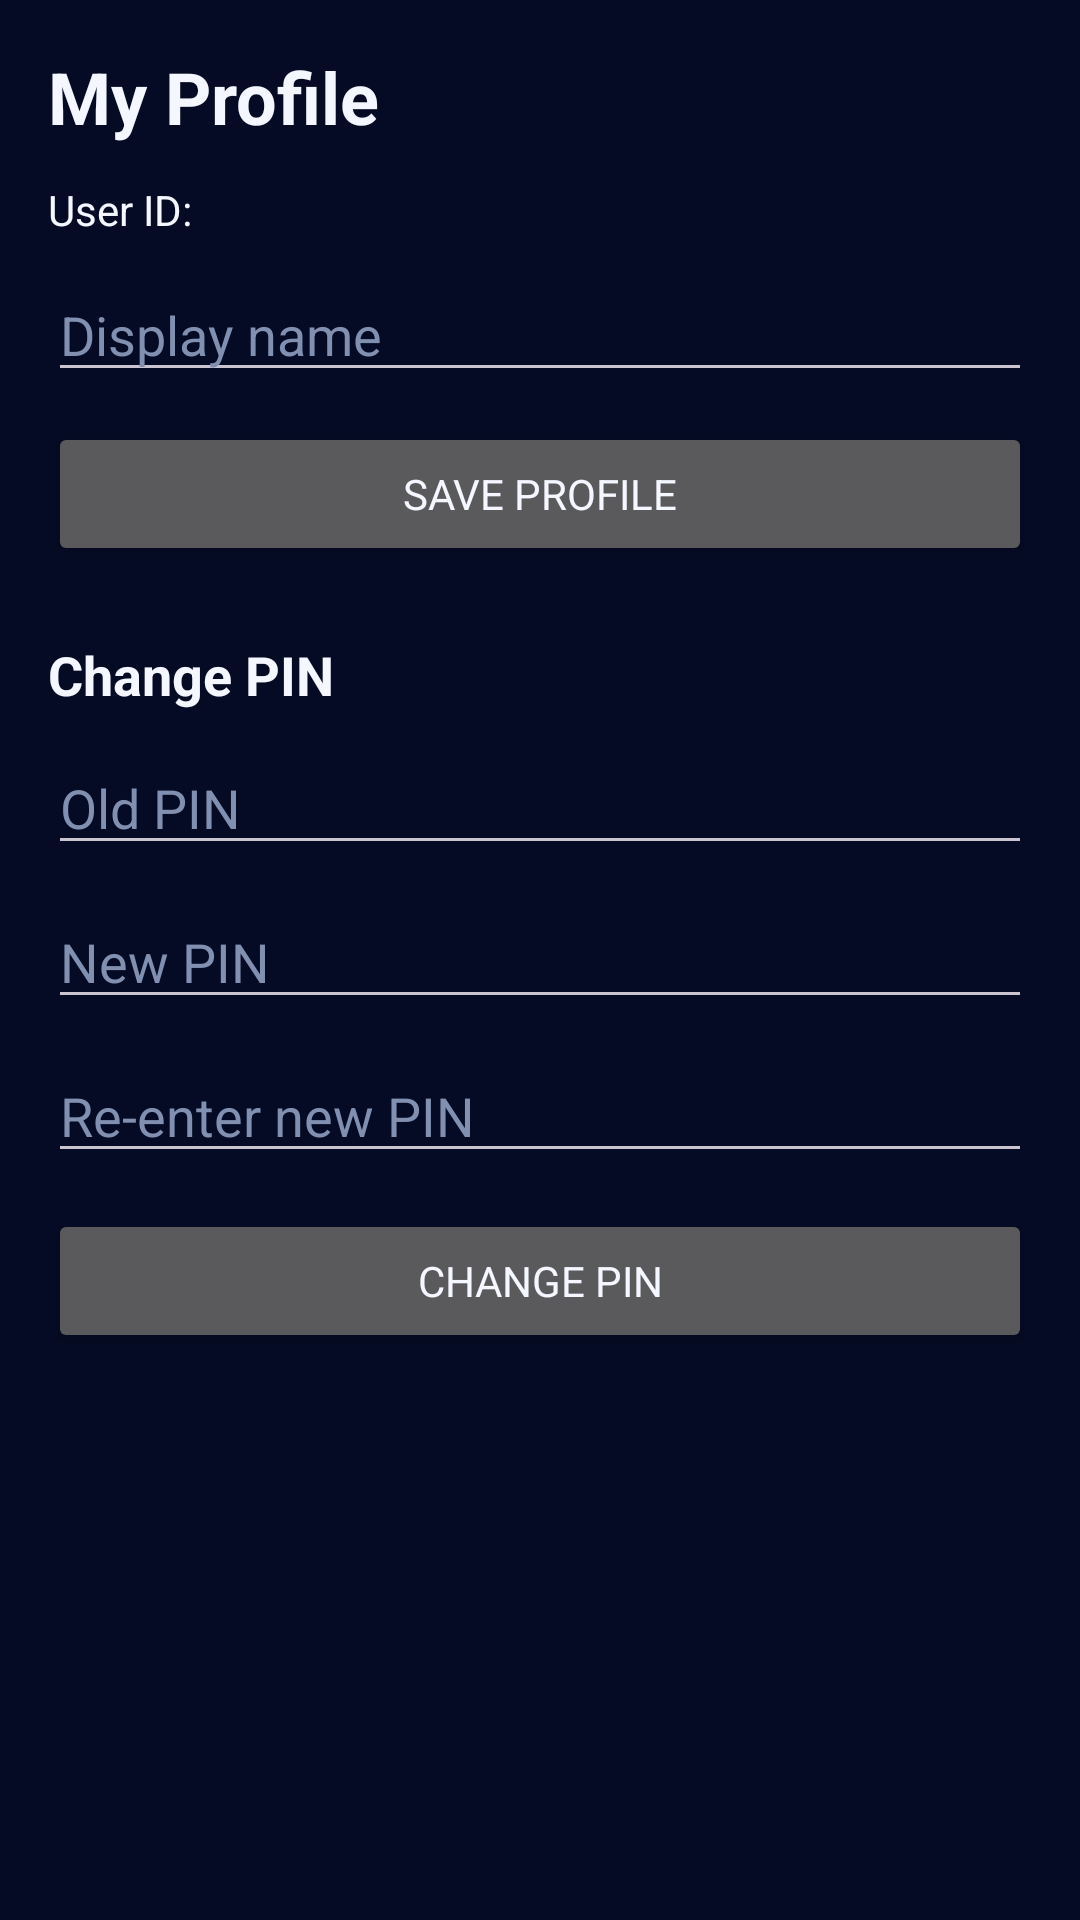

Reconstruct the res/layout file that produces this screen, plus the resources it refers to.
<!-- AndroidManifest.xml: application theme Theme.MyApplication -->
<!-- res/layout/activity_user_profile.xml -->
<?xml version="1.0" encoding="utf-8"?>
<ScrollView xmlns:android="http://schemas.android.com/apk/res/android"
    xmlns:app="http://schemas.android.com/apk/res-auto"
    android:layout_width="match_parent"
    android:layout_height="match_parent"
    android:fillViewport="true">

    <androidx.constraintlayout.widget.ConstraintLayout
        android:layout_width="match_parent"
        android:layout_height="wrap_content"
        android:padding="16dp">

        <TextView
            android:id="@+id/tvProfileTitle"
            android:layout_width="0dp"
            android:layout_height="wrap_content"
            android:text="My Profile"
            android:textSize="24sp"
            android:textStyle="bold"
            app:layout_constraintTop_toTopOf="parent"
            app:layout_constraintStart_toStartOf="parent"
            app:layout_constraintEnd_toEndOf="parent" />

        <TextView
            android:id="@+id/tvUserId"
            android:layout_width="0dp"
            android:layout_height="wrap_content"
            android:text="User ID:"
            android:layout_marginTop="12dp"
            app:layout_constraintTop_toBottomOf="@id/tvProfileTitle"
            app:layout_constraintStart_toStartOf="parent"
            app:layout_constraintEnd_toEndOf="parent" />

        <EditText
            android:id="@+id/etDisplayName"
            android:layout_width="0dp"
            android:layout_height="wrap_content"
            android:hint="Display name"
            android:layout_marginTop="10dp"
            app:layout_constraintTop_toBottomOf="@id/tvUserId"
            app:layout_constraintStart_toStartOf="parent"
            app:layout_constraintEnd_toEndOf="parent" />

        <Button
            android:id="@+id/btnSaveProfile"
            android:layout_width="0dp"
            android:layout_height="wrap_content"
            android:text="Save Profile"
            android:layout_marginTop="10dp"
            app:layout_constraintTop_toBottomOf="@id/etDisplayName"
            app:layout_constraintStart_toStartOf="parent"
            app:layout_constraintEnd_toEndOf="parent" />

        <TextView
            android:id="@+id/tvPinTitle"
            android:layout_width="0dp"
            android:layout_height="wrap_content"
            android:text="Change PIN"
            android:textStyle="bold"
            android:textSize="18sp"
            android:layout_marginTop="24dp"
            app:layout_constraintTop_toBottomOf="@id/btnSaveProfile"
            app:layout_constraintStart_toStartOf="parent"
            app:layout_constraintEnd_toEndOf="parent" />

        <EditText
            android:id="@+id/etOldPin"
            android:layout_width="0dp"
            android:layout_height="wrap_content"
            android:hint="Old PIN"
            android:inputType="numberPassword"
            android:maxLength="6"
            android:layout_marginTop="10dp"
            app:layout_constraintTop_toBottomOf="@id/tvPinTitle"
            app:layout_constraintStart_toStartOf="parent"
            app:layout_constraintEnd_toEndOf="parent" />

        <EditText
            android:id="@+id/etNewPin"
            android:layout_width="0dp"
            android:layout_height="wrap_content"
            android:hint="New PIN"
            android:inputType="numberPassword"
            android:maxLength="6"
            android:layout_marginTop="10dp"
            app:layout_constraintTop_toBottomOf="@id/etOldPin"
            app:layout_constraintStart_toStartOf="parent"
            app:layout_constraintEnd_toEndOf="parent" />

        <EditText
            android:id="@+id/etConfirmPin"
            android:layout_width="0dp"
            android:layout_height="wrap_content"
            android:hint="Re-enter new PIN"
            android:inputType="numberPassword"
            android:maxLength="6"
            android:layout_marginTop="10dp"
            app:layout_constraintTop_toBottomOf="@id/etNewPin"
            app:layout_constraintStart_toStartOf="parent"
            app:layout_constraintEnd_toEndOf="parent" />

        <Button
            android:id="@+id/btnChangePin"
            android:layout_width="0dp"
            android:layout_height="wrap_content"
            android:text="Change PIN"
            android:layout_marginTop="12dp"
            app:layout_constraintTop_toBottomOf="@id/etConfirmPin"
            app:layout_constraintStart_toStartOf="parent"
            app:layout_constraintEnd_toEndOf="parent" />

    </androidx.constraintlayout.widget.ConstraintLayout>
</ScrollView>
<!-- resources referenced by this layout -->
<resources>
  <style name="Theme.MyApplication" parent="Base.Theme.MyApplication" />
  <style name="Base.Theme.MyApplication" parent="Theme.Material3.Dark.NoActionBar">
          <item name="android:windowBackground">@color/app_bg</item>
          <item name="android:statusBarColor">@color/app_bg</item>
          <item name="android:navigationBarColor">@color/bottom_nav_bg</item>
  
          <item name="colorPrimary">@color/neon_purple</item>
          <item name="colorOnPrimary">@color/text_primary</item>
          <item name="colorSecondary">@color/neon_cyan</item>
          <item name="colorOnSecondary">@color/app_bg</item>
          <item name="colorSurface">@color/surface_1</item>
          <item name="colorOnSurface">@color/text_primary</item>
  
          <item name="android:textColor">@color/text_primary</item>
          <item name="android:textColorHint">@color/text_muted</item>
  
          <item name="fontFamily">sans-serif</item>
          <item name="android:fontFamily">sans-serif</item>
  
          <item name="materialButtonStyle">@style/Widget.CrewSync.Button.Primary</item>
      </style>
  <color name="app_bg">#050B24</color>
  <color name="bottom_nav_bg">#081126</color>
  <color name="neon_purple">#8B5CF6</color>
  <color name="text_primary">#F4F7FF</color>
  <color name="neon_cyan">#22D3FF</color>
  <color name="surface_1">#0E183A</color>
  <color name="text_muted">#8190B0</color>
  <style name="Widget.CrewSync.Button.Primary" parent="CrewSync.Button.Primary" />
  <style name="CrewSync.Button.Primary">
          <item name="android:background">@drawable/bg_button_primary</item>
          <item name="android:textColor">@color/text_on_accent</item>
          <item name="android:textStyle">bold</item>
          <item name="android:textAllCaps">false</item>
          <item name="android:minHeight">50dp</item>
          <item name="android:paddingLeft">18dp</item>
          <item name="android:paddingRight">18dp</item>
      </style>
  <!-- drawable bg_button_primary (drawable) -->
  <?xml version="1.0" encoding="utf-8"?>
  <shape xmlns:android="http://schemas.android.com/apk/res/android">
      <corners android:radius="20dp"/>
      <solid android:color="@color/surface_2"/>
      <stroke
          android:width="1dp"
          android:color="@color/stroke_bright"/>
      <padding
          android:left="16dp"
          android:top="10dp"
          android:right="16dp"
          android:bottom="10dp"/>
  </shape>
  <color name="text_on_accent">#FFFFFF</color>
  <color name="surface_2">#14214A</color>
  <color name="stroke_bright">#3C5AA8</color>
</resources>
